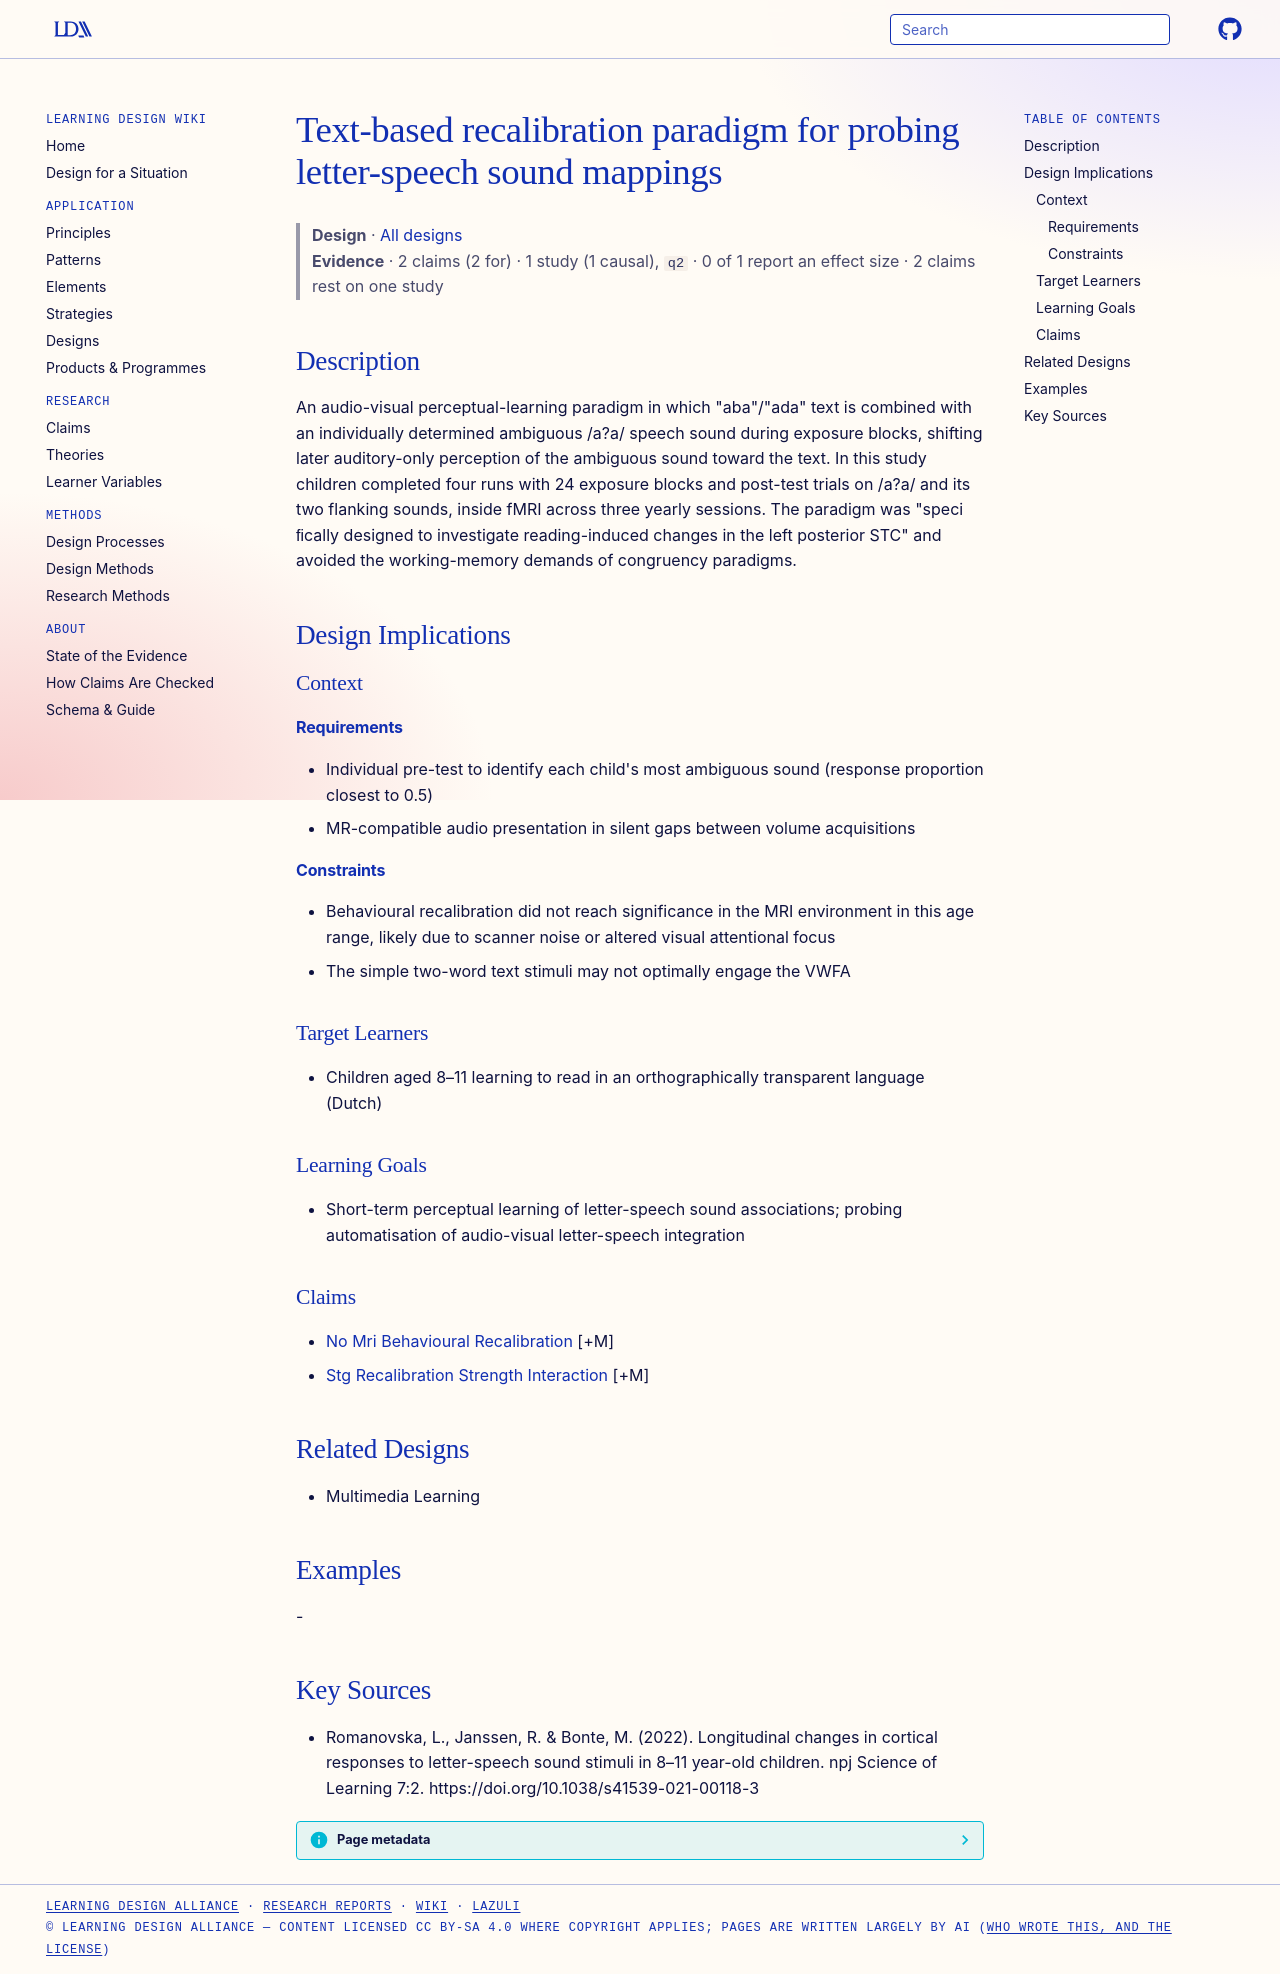

repository: Learning-Design-Alliance/learning-wiki · page: designs/text-based-recalibration-paradigm/index.html · generator: mkdocs

---
type: design
id: text-based-recalibration-paradigm
title: Text-based recalibration paradigm for probing letter-speech sound mappings
description: "An audio-visual perceptual-learning paradigm in which \"aba\"/\"ada\" text is combined with an individually determined ambiguous /a?a/ speech sound during exposure blocks, shifting later auditory-only perception of the am..."
status: review
generated:
  by: "process:settle-candidates"
  at: 2026-10-27
sources:
  - id: romanovska-2022
    resource: "https://doi.org/10.1038/s41539-021-00118-3"
    title: "Romanovska, L., Janssen, R. & Bonte, M. (2022). Longitudinal changes in cortical responses to letter-speech sound stimuli in 8–11 year-old children. npj Science of Learning 7:2. https://doi.org/10.1038/s41539-021-00118-3"
    author: "Romanovska, L., Janssen, R. & Bonte, M"
---

# Text-based recalibration paradigm for probing letter-speech sound mappings

> **Design** · [All designs](index.md)
> **Evidence** · 2 claims (2 for) · 1 study (1 causal), `q2` · 0 of 1 report an effect size · 2 claims rest on one study

## Description
An audio-visual perceptual-learning paradigm in which "aba"/"ada" text is combined with an individually determined ambiguous /a?a/ speech sound during exposure blocks, shifting later auditory-only perception of the ambiguous sound toward the text. In this study children completed four runs with 24 exposure blocks and post-test trials on /a?a/ and its two flanking sounds, inside fMRI across three yearly sessions. The paradigm was "speci ﬁcally designed to investigate reading-induced changes in the left posterior STC" and avoided the working-memory demands of congruency paradigms.

## Design Implications

### Context
#### Requirements
- Individual pre-test to identify each child's most ambiguous sound (response proportion closest to 0.5)
- MR-compatible audio presentation in silent gaps between volume acquisitions
#### Constraints
- Behavioural recalibration did not reach significance in the MRI environment in this age range, likely due to scanner noise or altered visual attentional focus
- The simple two-word text stimuli may not optimally engage the VWFA

### Target Learners
- Children aged 8–11 learning to read in an orthographically transparent language (Dutch)

### Learning Goals
- Short-term perceptual learning of letter-speech sound associations; probing automatisation of audio-visual letter-speech integration

### Claims
- [No Mri Behavioural Recalibration](../claims/no-mri-behavioural-recalibration.md) [+M]
- [Stg Recalibration Strength Interaction](../claims/stg-recalibration-strength-interaction.md) [+M]

## Related Designs
- Multimedia Learning

## Examples
-

## Key Sources
- Romanovska, L., Janssen, R. & Bonte, M. (2022). Longitudinal changes in cortical responses to letter-speech sound stimuli in 8–11 year-old children. npj Science of Learning 7:2. https://doi.org/10.1038/s41539-021-00118-3
